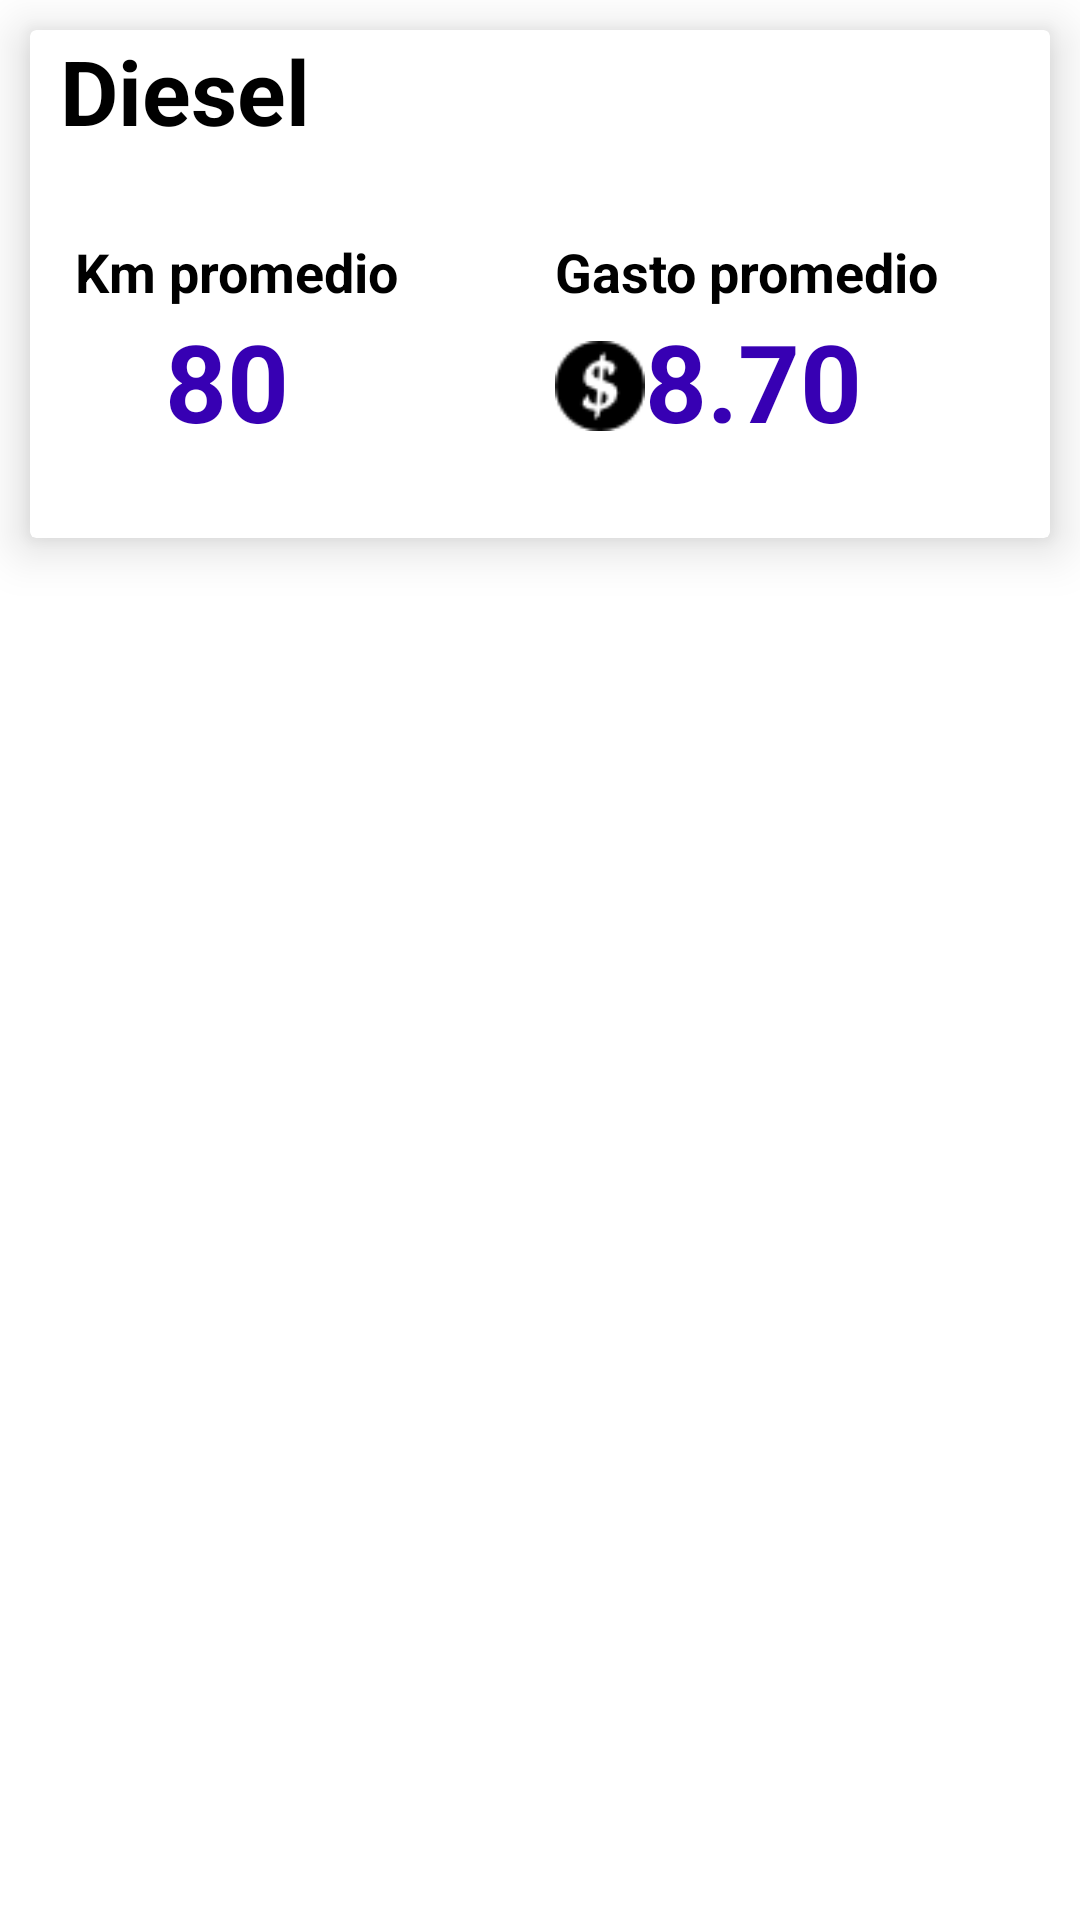

Produce the Android XML layout that renders to this screen, including the resource entries it uses.
<!-- AndroidManifest.xml: application theme Theme.Parcial2Ds39a -->
<!-- res/layout/listado.xml -->
<?xml version="1.0" encoding="utf-8"?>
<FrameLayout xmlns:android="http://schemas.android.com/apk/res/android"
    xmlns:app="http://schemas.android.com/apk/res-auto"
    android:layout_width="match_parent"
    android:clickable="true"
    android:layout_height="wrap_content">

    <androidx.cardview.widget.CardView
        android:id="@+id/cvCategorias"
        android:layout_width="match_parent"
        android:layout_height="wrap_content"
        android:layout_margin="10dp"
        app:cardElevation="10dp">

        <LinearLayout
            android:layout_width="match_parent"
            android:layout_height="match_parent"
            android:orientation="vertical">

            <TextView
                android:id="@+id/txvTipo"
                android:layout_width="match_parent"
                android:layout_height="wrap_content"
                android:layout_marginStart="10dp"
                android:text="@string/tipoGasolina"
                android:textColor="#000"
                android:textSize="30sp"
                android:textStyle="bold" />

            <LinearLayout
                android:id="@+id/lyCategorias"
                android:layout_width="match_parent"
                android:layout_height="109dp"
                android:layout_margin="10dp"
                android:baselineAligned="false"
                android:orientation="horizontal">

                <LinearLayout
                    android:id="@+id/lyInte"
                    android:layout_width="match_parent"
                    android:layout_height="wrap_content"
                    android:layout_gravity="center"
                    android:layout_margin="5dp"
                    android:layout_weight="1"
                    android:orientation="vertical">

                    <TextView
                        android:id="@+id/txvIn"
                        android:layout_width="match_parent"
                        android:layout_height="match_parent"
                        android:text="@string/km_promedio"
                        android:textColor="#000"
                        android:textSize="18sp"
                        android:textStyle="bold" />

                    <LinearLayout
                        android:layout_width="match_parent"
                        android:layout_height="match_parent"
                        android:orientation="horizontal">

                        <ImageView
                            android:id="@+id/imvCursor"
                            android:layout_width="0dp"
                            android:layout_height="wrap_content"
                            android:layout_marginTop="10dp"
                            android:layout_weight="1"
                            android:contentDescription="@string/imagen"
                            app:srcCompat="@drawable/cursor" />

                        <TextView
                            android:id="@+id/txvPromKm"
                            android:layout_width="120dp"
                            android:layout_height="wrap_content"
                            android:text="@string/promkm"
                            android:textColor="@color/design_default_color_primary_variant"
                            android:textSize="36sp"
                            android:textStyle="bold" />
                    </LinearLayout>

                </LinearLayout>

                <LinearLayout
                    android:id="@+id/lyC"
                    android:layout_width="match_parent"
                    android:layout_height="wrap_content"
                    android:layout_gravity="center"
                    android:layout_margin="5dp"
                    android:layout_weight="1"
                    android:orientation="vertical">

                    <TextView
                        android:id="@+id/txvCar"
                        android:layout_width="match_parent"
                        android:layout_height="match_parent"
                        android:text="@string/gasto_promedio"
                        android:textColor="#000"
                        android:textSize="18sp"
                        android:textStyle="bold" />

                    <LinearLayout
                        android:layout_width="match_parent"
                        android:layout_height="match_parent"
                        android:orientation="horizontal">

                        <ImageView
                            android:id="@+id/imgDolar"
                            android:layout_width="0dp"
                            android:layout_height="wrap_content"
                            android:layout_marginTop="10dp"
                            android:layout_weight="1"
                            android:contentDescription="@string/imagen"
                            app:srcCompat="@drawable/signo" />

                        <TextView
                            android:id="@+id/txvPromDinero"
                            android:layout_width="120dp"
                            android:layout_height="wrap_content"
                            android:text="@string/prom"
                            android:textColor="@color/design_default_color_primary_variant"
                            android:textSize="36sp"
                            android:textStyle="bold" />
                    </LinearLayout>

                </LinearLayout>
            </LinearLayout>

        </LinearLayout>

    </androidx.cardview.widget.CardView>


</FrameLayout>
<!-- resources referenced by this layout -->
<resources>
  <!-- drawable signo: png bitmap (drawable, 808 bytes) -->
  <string name="gasto_promedio">Gasto promedio</string>
  <string name="imagen">imagen</string>
  <string name="km_promedio">Km promedio</string>
  <string name="prom">8.70</string>
  <string name="promkm">80</string>
  <string name="tipoGasolina">Diesel</string>
  <style name="Theme.Parcial2Ds39a" parent="Theme.MaterialComponents.DayNight.DarkActionBar">
          
          <item name="colorPrimary">@color/purple_500</item>
          <item name="colorPrimaryVariant">@color/purple_700</item>
          <item name="colorOnPrimary">@color/white</item>
          
          <item name="colorSecondary">@color/teal_200</item>
          <item name="colorSecondaryVariant">@color/teal_700</item>
          <item name="colorOnSecondary">@color/black</item>
          
          <item name="android:statusBarColor" tools:targetApi="l">?attr/colorPrimaryVariant</item>
          
      </style>
  <color name="purple_500">#FF6200EE</color>
  <color name="purple_700">#FF3700B3</color>
  <color name="white">#FFFFFFFF</color>
  <color name="teal_200">#FF03DAC5</color>
  <color name="teal_700">#FF018786</color>
  <color name="black">#FF000000</color>
</resources>
